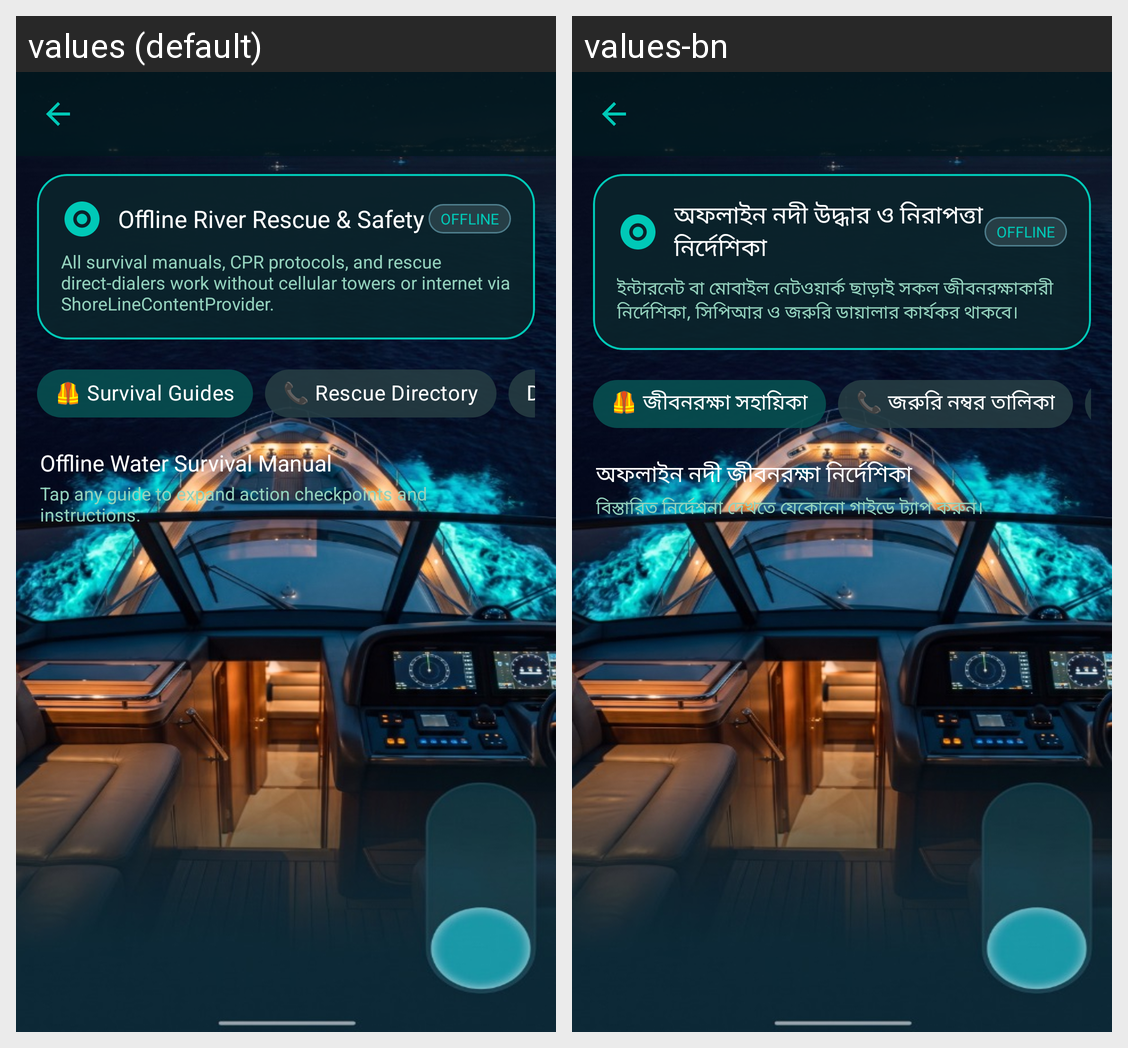

Here is an Android app screen in its default locale and in the app's own translations. Write out the translated-string differences for the strings that appear on this screen.
Android screen res/layout/activity_safety_guides.xml rendered under 2 locales, left to right: values (default), values-bn. Device: Nexus 5 (rendered at 1080×1920; each locale shown at half size, 540×960, under a caption strip naming it); theme Theme.ShoreLine.
Strings drawn on this screen, with the default value and each locale's value (text and hints the layout hard-codes, and strings that could not be matched under every locale, appear in the picture but are not listed):

guide_title_main
  values: Offline River Rescue & Safety
  values-bn: অফলাইন নদী উদ্ধার ও নিরাপত্তা নির্দেশিকা

guide_subtitle_main
  values: All survival manuals, CPR protocols, and rescue direct-dialers work without cellular towers or internet via ShoreLineContentProvider.
  values-bn: ইন্টারনেট বা মোবাইল নেটওয়ার্ক ছাড়াই সকল জীবনরক্ষাকারী নির্দেশিকা, সিপিআর ও জরুরি ডায়ালার কার্যকর থাকবে।

guide_tab_survival
  values: 🦺 Survival Guides
  values-bn: 🦺 জীবনরক্ষা সহায়িকা

guide_tab_contacts
  values: 📞 Rescue Directory
  values-bn: 📞 জরুরি নম্বর তালিকা

guide_section_manual
  values: Offline Water Survival Manual
  values-bn: অফলাইন নদী জীবনরক্ষা নির্দেশিকা

guide_tap_hint
  values: Tap any guide to expand action checkpoints and instructions.
  values-bn: বিস্তারিত নির্দেশনা দেখতে যেকোনো গাইডে ট্যাপ করুন।
